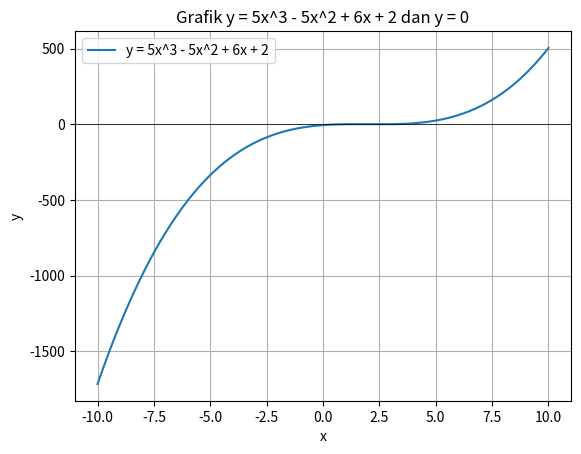

Generate this figure with matplotlib:
import matplotlib.pyplot as plt
import numpy as np

def newrap(func,diffunc,x, iterasi, toleransi,eksak):
    for i in range(1, iterasi-1):
        x[i+1] = x[i] - (func(x[i])/diffunc(x[i]))
        x[i] = x[i+1] 
        epsT[i] = abs((eksak - x[i])) * 100
        epsA[i] = abs((x[i] - x[i-1]) / x[i]) * 100 if i != 0 else 0
        if epsA[i] < toleransi:
            break
    return x,epsT, epsA

def secant(func, x0, x1, iterasi, toleransi, eksak):
    x = np.zeros(iterasi+1, dtype=float)
    x[0] = x0
    x[1] = x1
    epsT = np.zeros(iterasi+1, dtype=float)
    epsA = np.zeros(iterasi+1, dtype=float)
    for i in range(1, iterasi):
        x[i+1] = x[i] - (((func(x[i]))*(x[i-1]-x[i]))/(func(x[i-1])-func(x[i])))
        epsT[i] = abs((eksak - x[i])) * 100
        epsA[i] = abs((x[i] - x[i-1]) / x[i]) * 100 if x[i] != 0 else 0
        if epsA[i] < toleransi:
            break
    return x, epsT, epsA

def modsecant(func, dx, x, iterasi, toleransi, eksak) :
    modval = np.zeros(iterasi+1, dtype=float)
    for i in range(1, iterasi-1):
        modval[i] = x[i]*dx + x[i]
        x[i+1] = x[i] - (dx*x[i]*func(x[i]))/(func(modval[i])-func(x[i]))
        x[i] = x[i+1] 
        epsT[i] = abs((eksak - x[i])) * 100
        epsA[i] = abs((x[i] - x[i-1]) / x[i]) * 100 if i != 0 else 0
        if epsA[i] < toleransi:
            break
    return x,epsT, epsA

def func(x):
    a,b,c,d,e,f = k
    return a*x**5 + b*x**4+ c*x**3 + d*x**2 + e*x + f

def diffunc(x):
    a,b,c,d,e,f = k
    return 5*a*x**4 + 4*b*x**3 + 3*c*x**2 + 2*d*x**1 + e

k = [0,0,1, -6, 11, -6.1]
akar = np.roots(k)
iterasi = 10
toleransi = 0.00005
eksak = akar[0].real
x = np.zeros(iterasi, dtype=float)
epsT = np.zeros(iterasi+1, dtype=float)
epsA = np.zeros(iterasi+1, dtype=float)

x[1] = 3.5
root, epsT, epsA= newrap(func,diffunc,x,iterasi,toleransi,eksak)
#x[1] = 2.5
#x[0] = 3.5
#root, epsT, epsA= secant(func,x[0],x[1],iterasi,toleransi,eksak)
#x[1] = 2.5
#dx = 0.01
#root, epsT, epsA= modsecant(func,dx,x,iterasi,toleransi,eksak)
print(akar)

for i in range(1, len(root)):
    print("Iterasi {}: x = {}, epsT = {}, epsA = {}".format(i, root[i], epsT[i], epsA[i]))

xp = np.linspace(-10, 10, 400)
fx = func(xp)
plt.plot(xp, fx, label='y = 5x^3 - 5x^2 + 6x + 2')
plt.axhline(0, color='black', linewidth=0.5)  # Menambahkan garis horizontal di y = 0
plt.xlabel('x')
plt.ylabel('y')
plt.title('Grafik y = 5x^3 - 5x^2 + 6x + 2 dan y = 0')
plt.grid(True)
plt.legend()
plt.show()